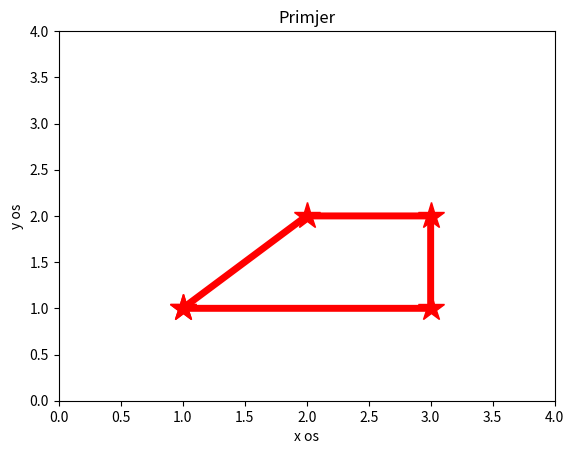

The script that saved this image:
import numpy as np
import matplotlib.pyplot as plt

x = np.array([1, 3, 3, 2,1])
y = np.array([1,1,2,2,1])
plt.figure()
plt.plot(x,y,'r', linewidth=5, marker="*", markersize=20)
plt.axis([0,4,0,4])
plt.xlabel('x os')
plt.ylabel('y os')
plt.title('Primjer')
plt.show()